Labelled photos from "Green-Coffee-Bean-Defects-Classification", an image-classification folder in youralfa/Green-Coffee-Bean-Defects-Classification. The possible labels are: broken or chipped or cut, dried cherry pod, floater, foreign matter, full black, full sour, fungus damaged, hull or husk, immature or unripe, parchment or pergamino, partial black, partial sour, severe insect damage, shell, slight insect damage, specialty, withered.

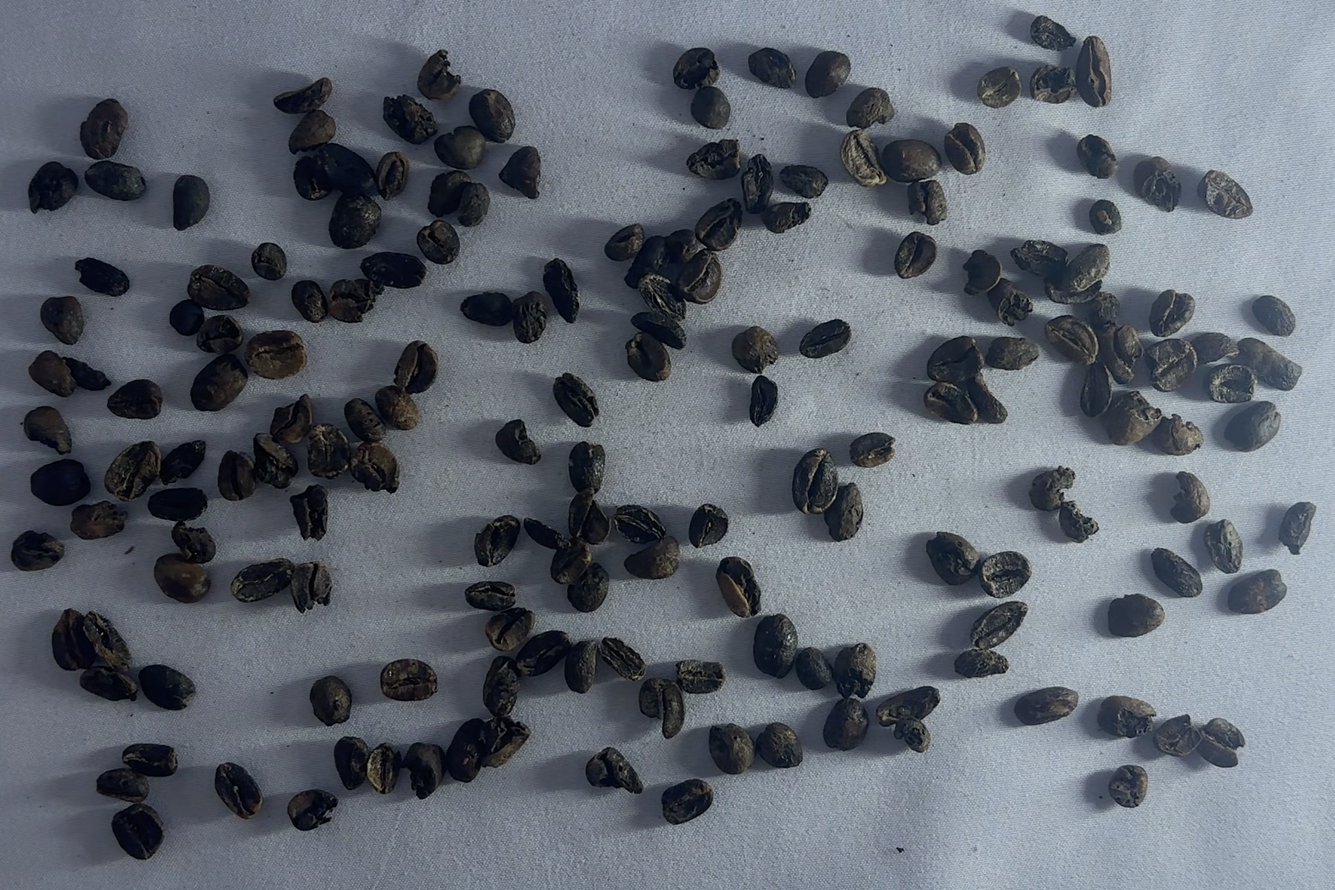
Label: full black

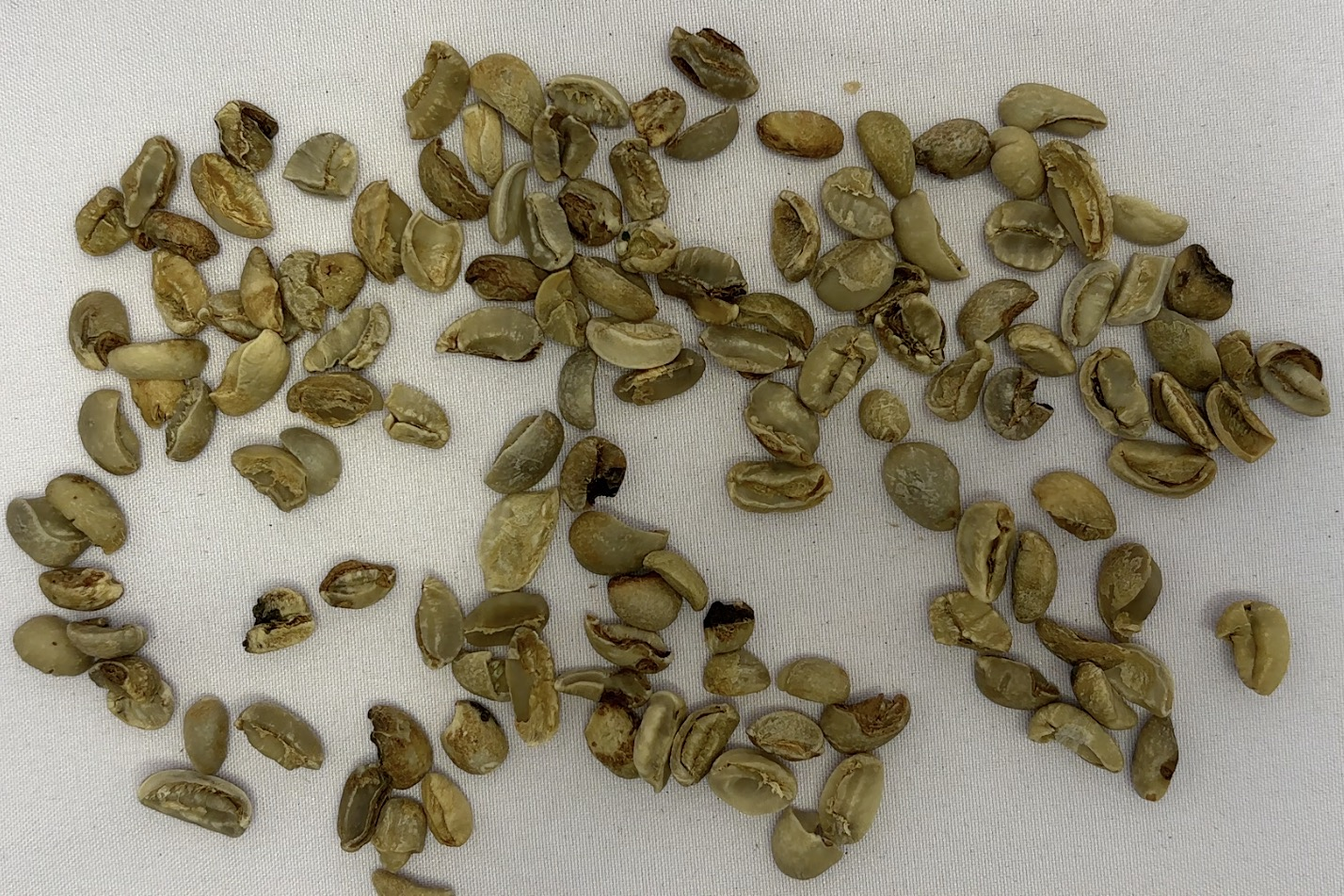
Label: broken or chipped or cut

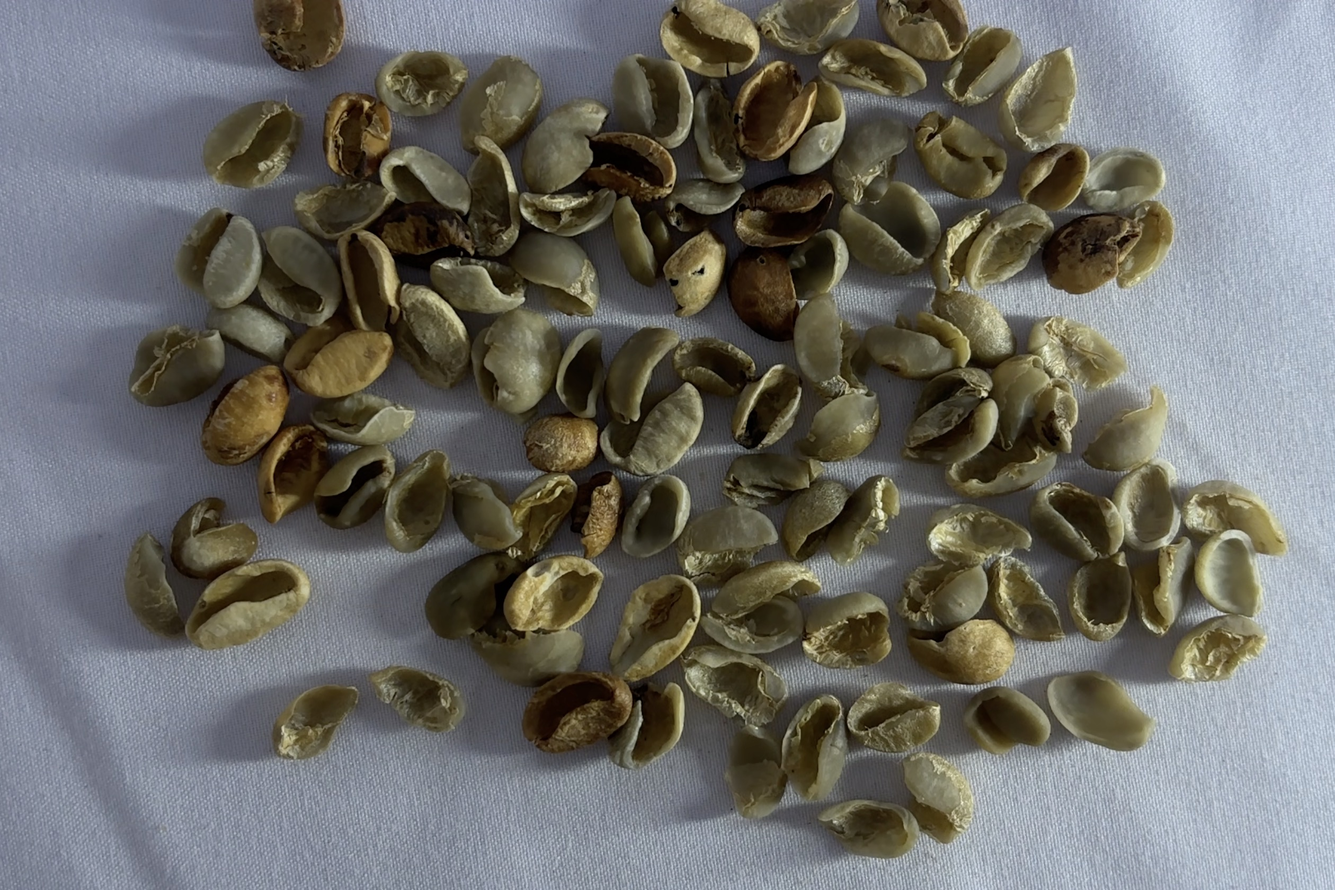
Label: shell

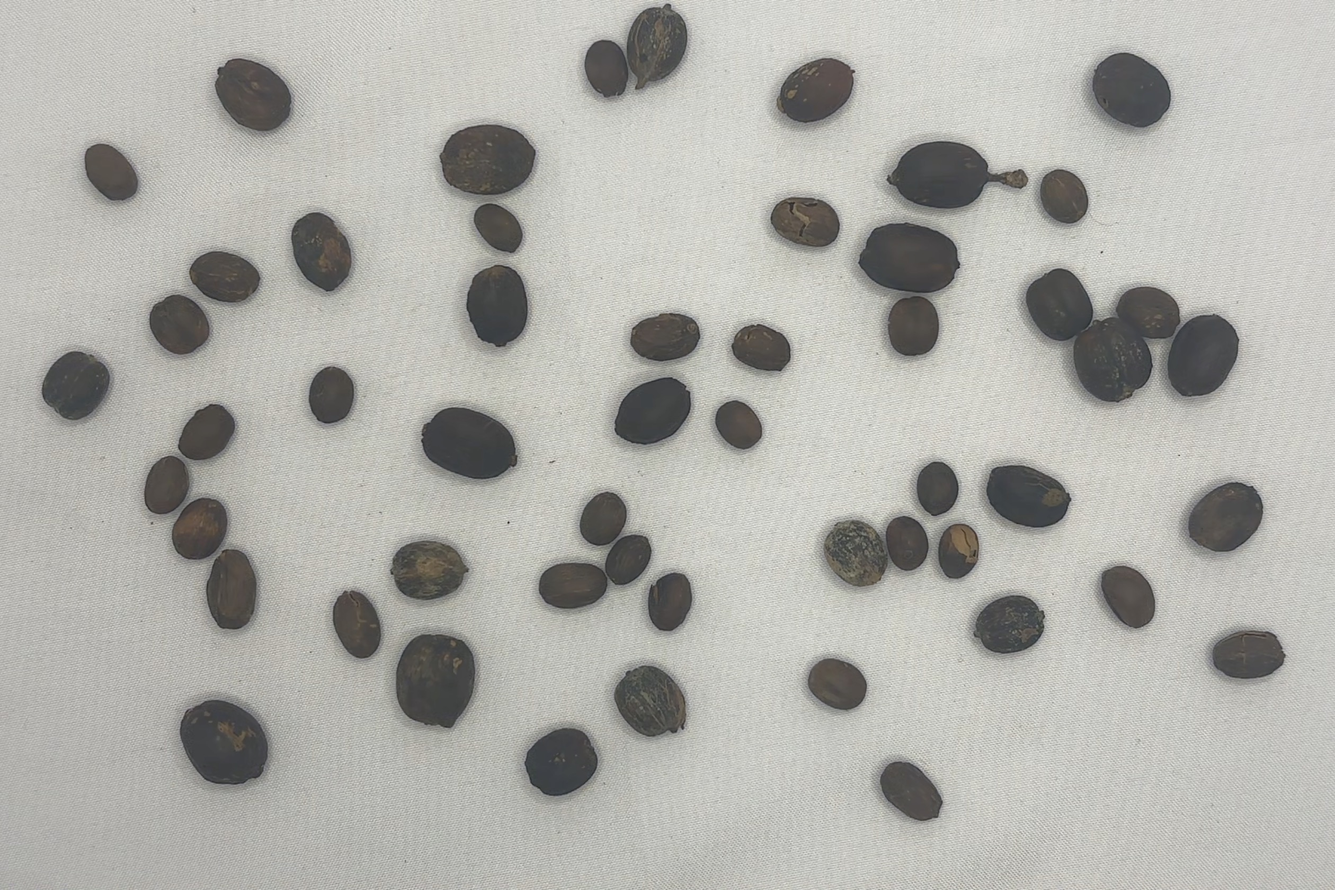
Label: dried cherry pod

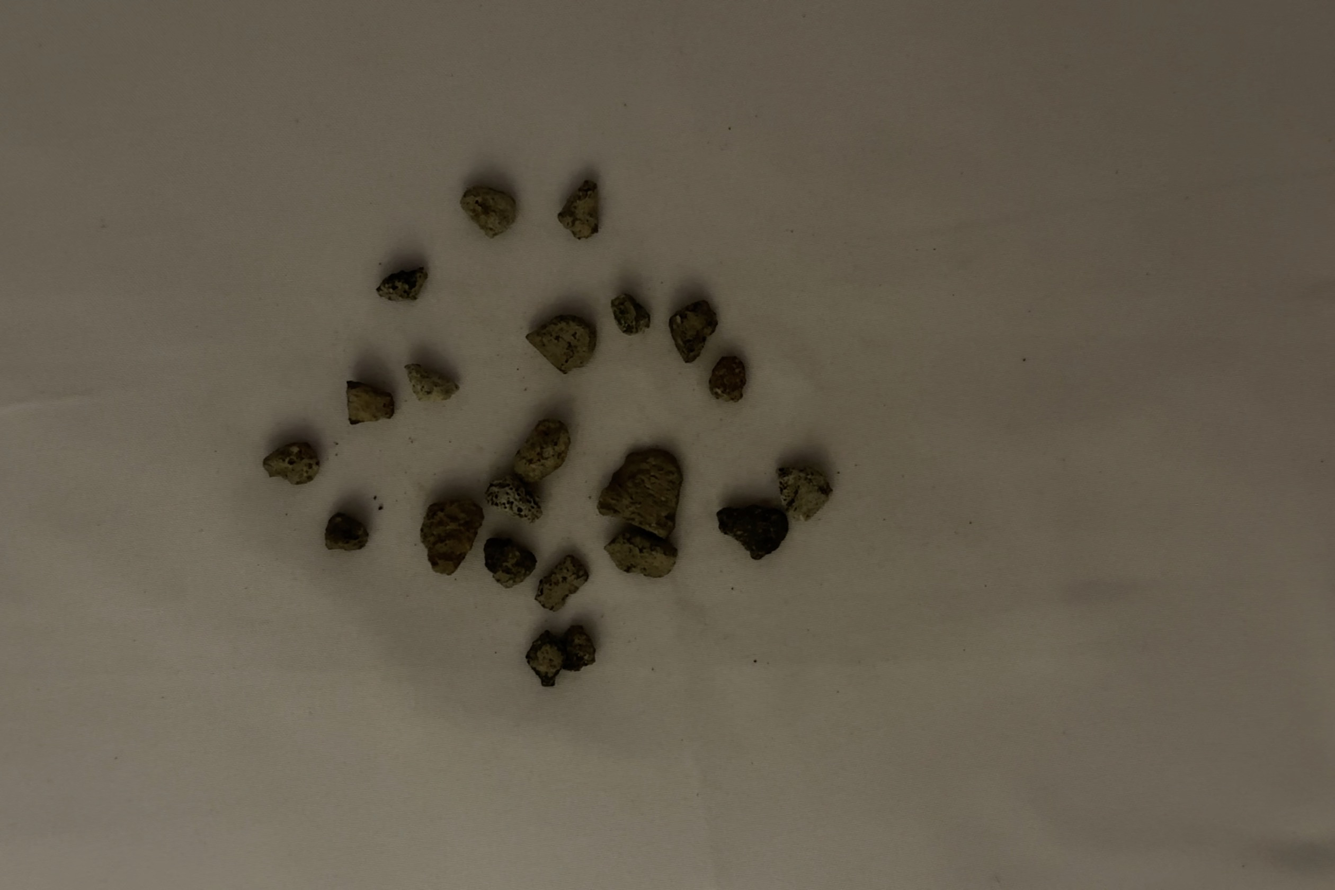
Label: foreign matter

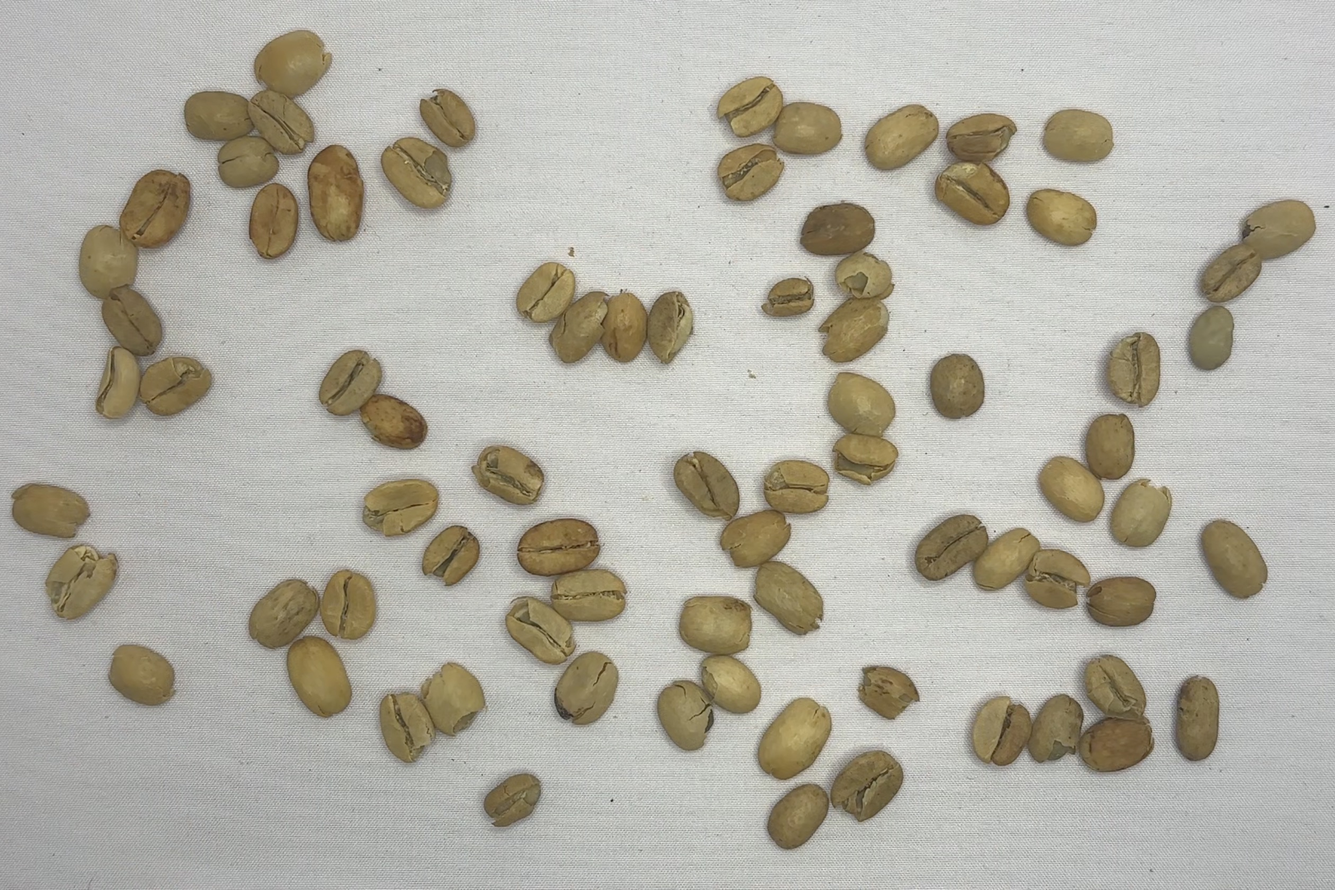
Label: parchment or pergamino
